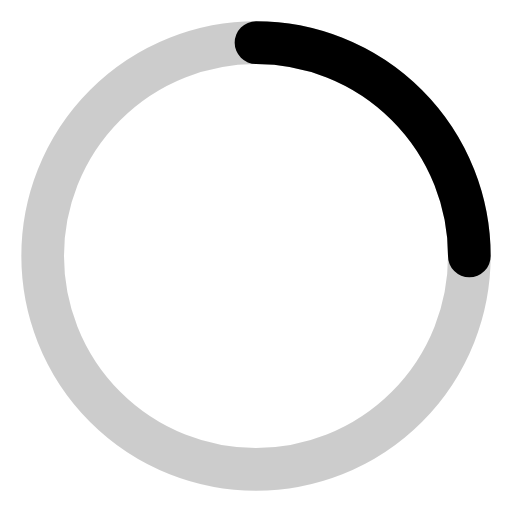
t = 0.00 s
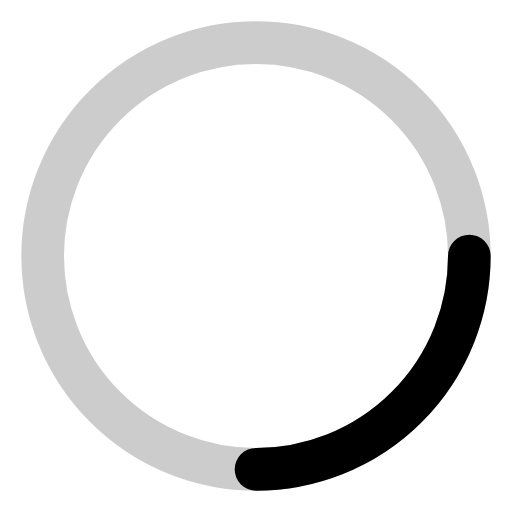
t = 0.25 s
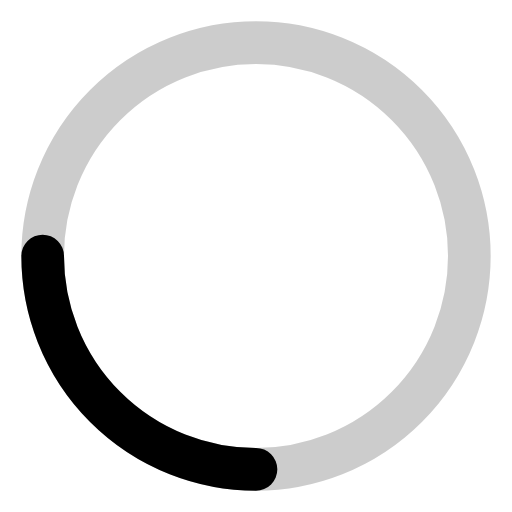
t = 0.50 s
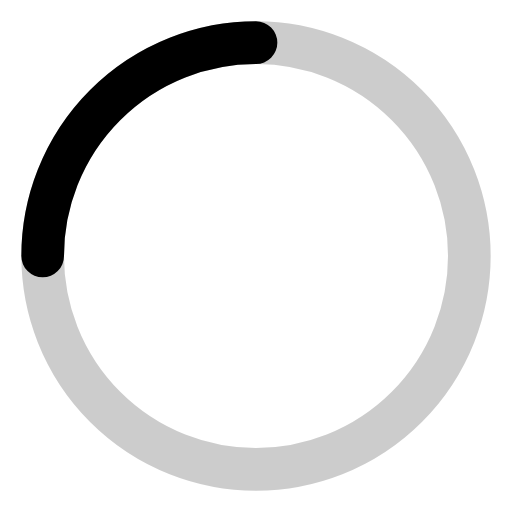
t = 0.75 s

The animated SVG that drew these frames (rendered in a browser with its animation timeline set to each time). Animation: 1 SMIL element (animateTransform=1); one cycle of 1.00 s, repeats indefinitely.

<svg xmlns="http://www.w3.org/2000/svg" width="48" height="48" viewBox="0 0 24 24" fill="none">
    <circle cx="12" cy="12" r="10" stroke="currentColor" stroke-opacity="0.2" stroke-width="2"/>
    <path d="M12 2a10 10 0 0 1 10 10" stroke="currentColor" stroke-width="2" stroke-linecap="round">
        <animateTransform attributeName="transform" type="rotate" from="0 12 12" to="360 12 12" dur="1s" repeatCount="indefinite"/>
    </path>
</svg>
